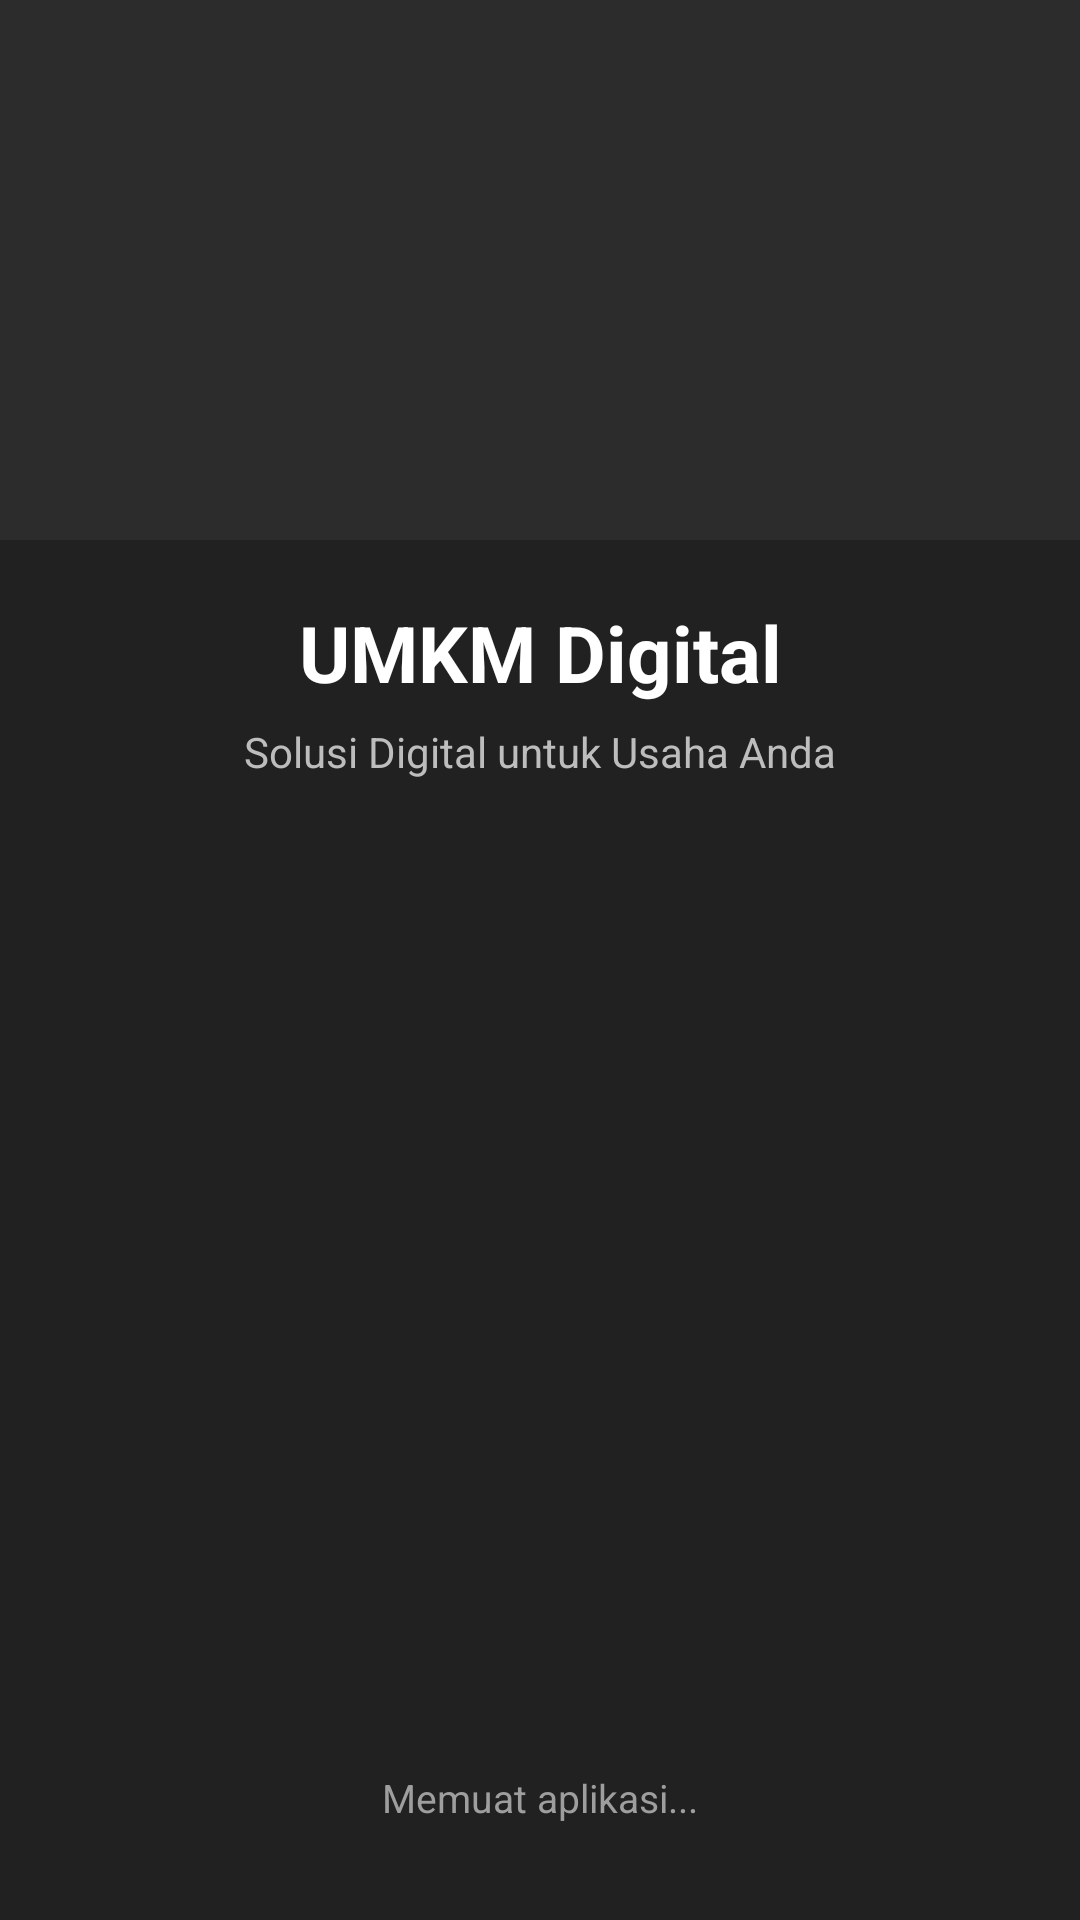

Android layout source for this screen:
<!-- AndroidManifest.xml: application theme Theme.Yanda -->
<!-- res/layout/activity_splash_screen.xml -->
<?xml version="1.0" encoding="utf-8"?>
<androidx.constraintlayout.widget.ConstraintLayout
    xmlns:android="http://schemas.android.com/apk/res/android"
    xmlns:app="http://schemas.android.com/apk/res-auto"
    xmlns:tools="http://schemas.android.com/tools"
    android:id="@+id/main"
    android:layout_width="match_parent"
    android:layout_height="match_parent"
    android:background="#212121"
    tools:context=".SplashScreenActivity">

    
    <View
        android:id="@+id/topAccent"
        android:layout_width="0dp"
        android:layout_height="180dp"
        android:background="#2C2C2C"
        app:layout_constraintTop_toTopOf="parent"
        app:layout_constraintStart_toStartOf="parent"
        app:layout_constraintEnd_toEndOf="parent"/>

    
    <ImageView
        android:id="@+id/imgLogo"
        android:layout_width="130dp"
        android:layout_height="130dp"
        android:src="@drawable/logo"
        android:contentDescription="Logo UMKM"
        android:padding="18dp"
        app:layout_constraintTop_toTopOf="@id/topAccent"
        app:layout_constraintBottom_toBottomOf="@id/topAccent"
        app:layout_constraintStart_toStartOf="parent"
        app:layout_constraintEnd_toEndOf="parent"/>

    
    <TextView
        android:id="@+id/txtAppName"
        android:layout_width="wrap_content"
        android:layout_height="wrap_content"
        android:text="UMKM Digital"
        android:textSize="26sp"
        android:textStyle="bold"
        android:textColor="#FFFFFF"
        android:layout_marginTop="20dp"
        app:layout_constraintTop_toBottomOf="@id/topAccent"
        app:layout_constraintStart_toStartOf="parent"
        app:layout_constraintEnd_toEndOf="parent"/>

    
    <TextView
        android:id="@+id/txtTagline"
        android:layout_width="wrap_content"
        android:layout_height="wrap_content"
        android:text="Solusi Digital untuk Usaha Anda"
        android:textSize="14sp"
        android:textColor="#BDBDBD"
        android:layout_marginTop="6dp"
        app:layout_constraintTop_toBottomOf="@id/txtAppName"
        app:layout_constraintStart_toStartOf="parent"
        app:layout_constraintEnd_toEndOf="parent"/>

    
    <TextView
        android:id="@+id/txtLoading"
        android:layout_width="wrap_content"
        android:layout_height="wrap_content"
        android:text="Memuat aplikasi..."
        android:textSize="13sp"
        android:textColor="#9E9E9E"
        android:layout_marginBottom="32dp"
        app:layout_constraintBottom_toBottomOf="parent"
        app:layout_constraintStart_toStartOf="parent"
        app:layout_constraintEnd_toEndOf="parent"/>

</androidx.constraintlayout.widget.ConstraintLayout>
<!-- resources referenced by this layout -->
<resources>
  <style name="Theme.Yanda" parent="Base.Theme.Yanda" />
  <style name="Base.Theme.Yanda" parent="Theme.Material3.DayNight.NoActionBar">
          
          
      </style>
</resources>
